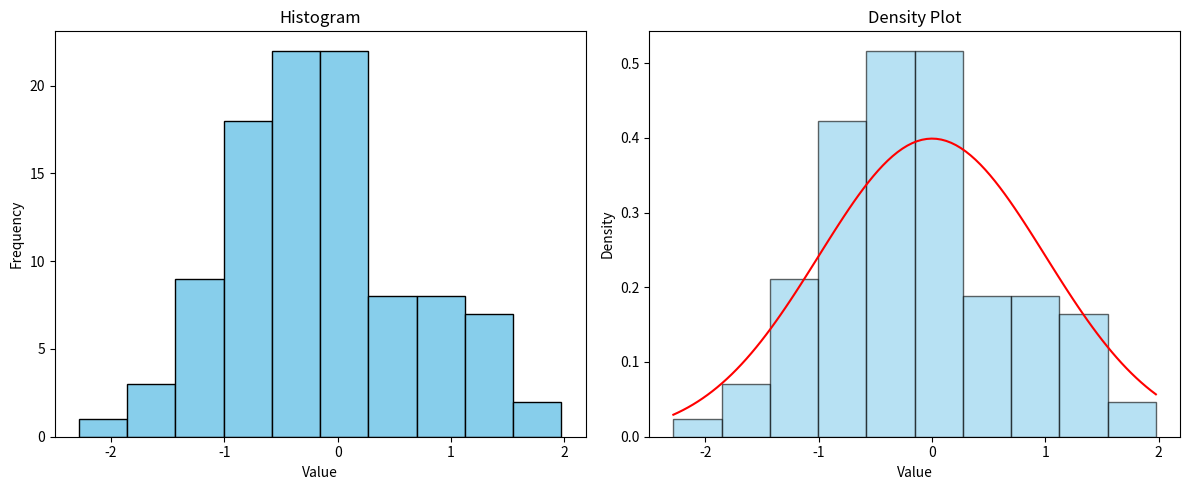

This chart was generated by the following Python code:
import matplotlib.pyplot as plt
import numpy as np


# # Sample data
# x = np.linspace(0, 10, 100)
# y1 = np.sin(x)
# y2 = np.cos(x)
#
# # Create a figure with two subplots
# fig, (ax1, ax2) = plt.subplots(1, 2, figsize=(10, 4))
#
# # First subplot
# ax1.plot(x, y1, color='blue', label='Sine')
# ax1.set_title('Sine Function')
# ax1.set_xlabel('X-axis')
# ax1.set_ylabel('Y-axis')
# ax1.legend()
#
# # Second subplot
# ax2.plot(x, y2, color='red', label='Cosine')
# ax2.set_title('Cosine Function')
# ax2.set_xlabel('X-axis')
# ax2.set_ylabel('Y-axis')
# ax2.legend()
#
# # Show the plots
# plt.tight_layout()
# plt.show()


# Sample data
data = np.random.randn(100)

# Create a figure with a histogram and a density plot
fig, (ax1, ax2) = plt.subplots(1, 2, figsize=(12, 5))

# Histogram
ax1.hist(data, bins=10, color='skyblue', edgecolor='black')
ax1.set_title('Histogram')
ax1.set_xlabel('Value')
ax1.set_ylabel('Frequency')

# Density plot
ax2.hist(data, bins=10, density=True, color='skyblue', edgecolor='black', alpha=0.6)
data_density = np.linspace(min(data), max(data), 100)
ax2.plot(data_density, (1/(np.sqrt(2 * np.pi))) * np.exp(-0.5 * (data_density)**2), color='red')
ax2.set_title('Density Plot')
ax2.set_xlabel('Value')
ax2.set_ylabel('Density')

# Show the plots
plt.tight_layout()
plt.show()
